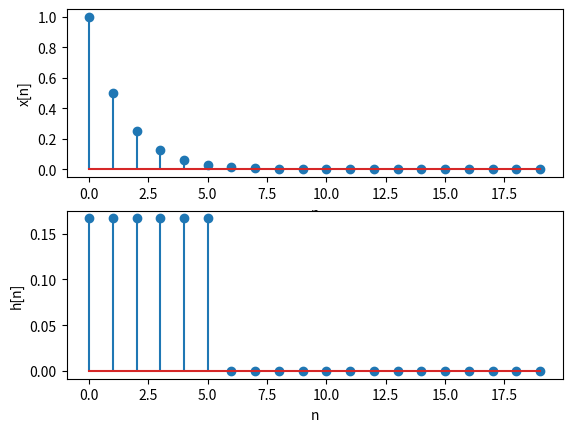
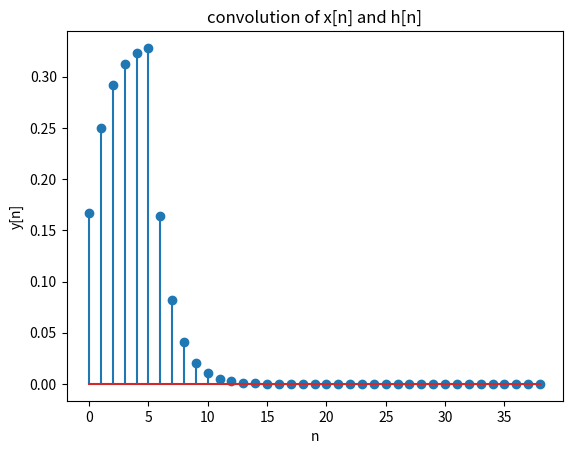
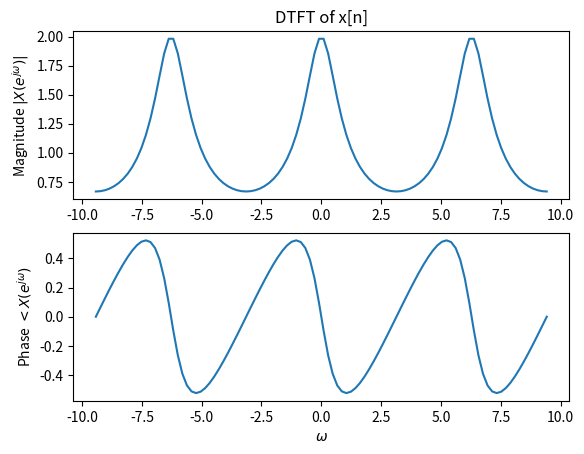
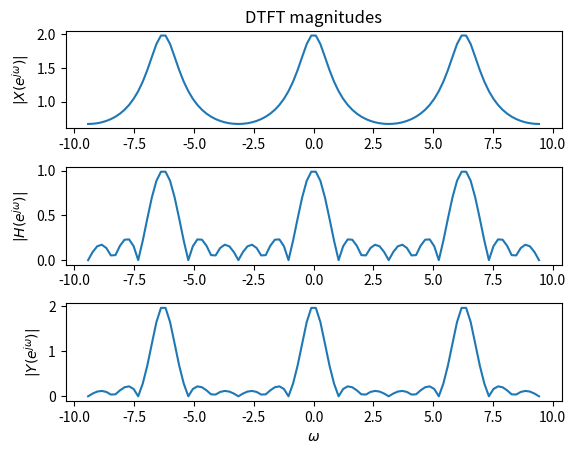

The script that saved these images, in order:
import numpy as np
from scipy import signal as sig
import matplotlib.pyplot as plt

W1 = 100

N = 20
M = 5

a = 0.5

# (a) plotting discrete signals

n = np.arange(0, N, 1)
n1 = np.arange(0, N, 1)

en = (a) ** n


un = (n >= 0).astype(float)
un2 = (n1 >= M + 1).astype(float)
un3 = (n1 >= 0).astype(float)
un1 = un3 - un2

xn = en * un
hn = un1 * (1 / (M + 1))


plt.figure(0)

plt.subplot(2, 1, 1)
plt.xlabel('n')
plt.ylabel('x[n]')
plt.stem(n, xn)

plt.subplot(2, 1, 2)
plt.xlabel('n')
plt.ylabel('h[n]')
plt.stem(n1, hn)

# (b) discrete convolution

yn = sig.convolve(xn, hn, mode='full')

nn = np.arange(0, len(yn))



plt.figure(1)
plt.title('convolution of x[n] and h[n]')
plt.xlabel('n')
plt.ylabel('y[n]')
plt.stem(nn, yn)

# (c) computing DTFT
pi = np.pi

W = np.linspace(-3 * pi, 3 * pi, 100)


X = [0] * W1
for k in range(W1):
    s = 0
    p = 0
    for t in range(N):
        s += xn[t] * np.exp(-1j * W[k] * t)
    X[k] = s
X = np.array([X]).T


H = [0] * W1
for k in range(W1):
    s = 0
    p = 0
    for t in range(N):
        s += hn[t] * np.exp(-1j * W[k] * t)
    H[k] = s
H = np.array([H]).T


Y = [0] * W1
for k in range(W1):
    s = 0
    p = 0
    for t in range(N):
        s += yn[t] * np.exp(-1j * W[k] * t)
    Y[k] = s
Y = np.array([Y]).T

plt.figure(2)
plt.subplot(2, 1, 1)
plt.title('DTFT of x[n]')
plt.ylabel('Magnitude $|X(e^{j\omega})|$')
plt.plot(W, abs(X))

plt.subplot(2, 1, 2)
plt.xlabel('$\omega$')
plt.ylabel('Phase $<X(e^{j\omega})$')
plt.plot(W, np.angle(X))

plt.figure(3)
plt.subplot(3, 1, 1)
plt.title('DTFT magnitudes')
plt.ylabel('$|X(e^{j\omega})|$')
plt.plot(W, abs(X))

plt.subplot(3, 1, 2)
plt.ylabel('$|H(e^{j\omega})|$')
plt.plot(W, abs(H))

plt.subplot(3, 1, 3)
plt.ylabel('$|Y(e^{j\omega})|$')
plt.plot(W, abs(Y))
plt.xlabel('$\omega$')

plt.subplots_adjust(hspace=0.4)

# display the plot
plt.show()
